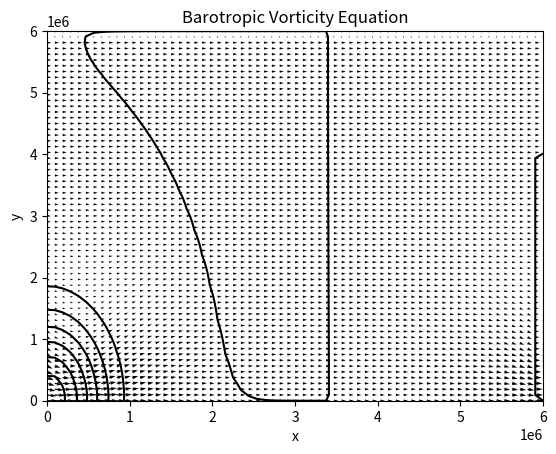

Source code (Python):
"""

Perhaps instead of setting psi = 0, see if it changes if it set psi = psi_old on northern and southern boundary
for Poisson solver. and hold psi_old constant throughout pseudo-time iteration on nothern and southern boundaries


lige nu holder jeg zeta = 0 på boundaries, dette er nok også forkert...
i hvert fald gøre den periodic etc?


måske er min velocity fra stream function psi derivatives også forkerte

lige nu er beta constant, bør den vidst ikke være, right?


#Mangler denne her ikke noget? Måske?Passer det her med units? Ikke særlig godt tror jeg?
psi+=U0*(Ly/2*1000-y)
jo det passer vel med units faktisk, men, hvorfor er den der?

"""


import numpy as np
from pylab import *
import matplotlib.pyplot as plt
import matplotlib.animation as animation
from mpl_toolkits.mplot3d import axes3d

def SolvePoisson(psi,zeta):
	"""
	We set BCs at y = top and y = bottom, but not x, i think
	Following lec12.pdf here
	"""
	#Compute streamfunction from vorticity
	#ζ_(i,j)^1=(((ψ_(i+1,j)-2ψ_(i,j)+ψ_(i-1,j) ))/dx^2 +((ψ_(i,j+1)-2ψ_(i,j)+ψ_(i,j-1) ))/dy^2 )

	#solve psi from lec12.pdf
	psin = np.zeros((ny,nx),dtype=float64)
	psin = psi.copy()
	
	#Skal måske lave en special case for enten x = 0 eller x = L, hvor jeg copy over?
	
	dtau = 0.5*0.5*(0.5*dx**2+0.5*dy**2)
	for r in range(500): #pseudo-time
		psin = psi.copy()
		psi[1:ny-1,1:nx-1] = psin[1:ny-1,1:nx-1]+dtau*(
				+(psin[1:ny-1,2:nx]-2*psin[1:ny-1,1:nx-1]+psin[1:ny-1,0:nx-2])/dx**2
				+(psin[2:ny,1:nx-1]-2*psin[1:ny-1,1:nx-1]+psin[0:ny-2,1:nx-1])/dy**2
				-zeta[1:ny-1,1:nx-1])

		psi[1:ny-1,0] = psin[1:ny-1,0]+dtau*(
				+(psin[1:ny-1,1]-2*psin[1:ny-1,0]+psin[1:ny-1,-1])/dx**2
				+(psin[2:ny,0]-2*psin[1:ny-1,0]+psin[0:ny-2,0])/dy**2
				-zeta[1:ny-1,0])
		#psi[1:ny-1,-1] = psi[1:ny-1,0] 
		
		psi[1:ny-1,-1] = psin[1:ny-1,-1]+dtau*(
		+(psin[1:ny-1,0]-2*psin[1:ny-1,-1]+psin[1:ny-1,-2])/dx**2
		+(psin[2:ny,-1]-2*psin[1:ny-1,-1]+psin[0:ny-2,-1])/dy**2
		-zeta[1:ny-1,-1])
		
		#boundary at x = L, i'm gonna set equal to x = 0...
		#Boundary for psi, maybe i should remove these!
		#psi[:,-1] = 0 #right boundary
		#psi[:,0] = 0	#left boundary
		psi[-1,:] = 0
		psi[0,:] = 0 
		
def UpdateZeta(zetan,zeta,u,v,beta):

	"""
	Denne her kan jeg indføre nogle [:] til, i stedet for[1:ny-1] fx.... tror godt vi kan gå HELT UD til boundaries
	Men lad os starte et sted dog
	"""
	zetan[1:ny-1,1:nx-1] = zeta[1:ny-1,1:nx-1]-dt*(\
		(u[1:ny-1,2:nx]*zeta[1:ny-1,2:nx]-u[1:ny-1,0:nx-2]*zeta[1:ny-1,0:nx-2])/(2*dx)\
		+(v[2:ny,1:nx-1]*zeta[2:ny,1:nx-1]-v[0:ny-2,1:nx-1]*zeta[0:ny-2,1:nx-1])/(2*dy)\
		+beta*v[1:ny-1,1:nx-1])
	
	zetan[1:ny-1,0] = zeta[1:ny-1,0]-dt*(\
		(u[1:ny-1,1]*zeta[1:ny-1,1]-u[1:ny-1,-1]*zeta[1:ny-1,-1])/(2*dx)\
		+(v[2:ny,0]*zeta[2:ny,0]-v[0:ny-2,0]*zeta[0:ny-2,0])/(2*dy)\
		+beta*v[1:ny-1,0])
	
	
	zetan[1:ny-1,-1] = zeta[1:ny-1,-1]-dt*(\
		(u[1:ny-1,0]*zeta[1:ny-1,0]-u[1:ny-1,-2]*zeta[1:ny-1,-2])/(2*dx)\
		+(v[2:ny,-1]*zeta[2:ny,-1]-v[0:ny-2,-1]*zeta[0:ny-2,-1])/(2*dy)\
		+beta*v[1:ny-1,-1])
	
	#zetan[1:ny-1,1] = zeta[1:ny-1,0]-dt*(\
	#	(u[1:ny-1,1]*zeta[1:ny-1,1]-u[1:ny-1,-1]*zeta[1:ny-1,-1])/(2*dx)\
	#	+(v[2:ny,0]*zeta[2:ny,0]-v[0:ny-2,0]*zeta[0:ny-2,0])/(2*dy)\
	#	+beta*v[1:ny-1,0])
	
	#zeta = zetan		

	
def UpdateZetaLeapFrog(zetan,zetaold,zeta,u,v,beta):

	"""
	Denne her kan jeg indføre nogle [:] til, i stedet for[1:ny-1] fx.... tror godt vi kan gå HELT UD til boundaries
	Men lad os starte et sted dog
	
	Hmm... jeg skal faktisk også have old velocities?:O
	"""
	zetan[1:ny-1,1:nx-1] = zetaold[1:ny-1,1:nx-1]-2*dt*(\
		(u[1:ny-1,2:nx]*zetaold[1:ny-1,2:nx]-u[1:ny-1,0:nx-2]*zetaold[1:ny-1,0:nx-2])/(2*dx)\
		+(v[2:ny,1:nx-1]*zetaold[2:ny,1:nx-1]-v[0:ny-2,1:nx-1]*zetaold[0:ny-2,1:nx-1])/(2*dy)\
		+beta*v[1:ny-1,1:nx-1])
	
	#x borders
	zetan[1:ny-1,0] = zetaold[1:ny-1,0]-2*dt*(\
		(u[1:ny-1,1]*zetaold[1:ny-1,1]-u[1:ny-1,-1]*zetaold[1:ny-1,-1])/(2*dx)\
		+(v[2:ny,0]*zetaold[2:ny,0]-v[0:ny-2,0]*zetaold[0:ny-2,0])/(2*dy)\
		+beta*v[1:ny-1,0])
	
	
	zetan[1:ny-1,-1] = zetaold[1:ny-1,-1]-2*dt*(\
		(u[1:ny-1,0]*zetaold[1:ny-1,0]-u[1:ny-1,-2]*zetaold[1:ny-1,-2])/(2*dx)\
		+(v[2:ny,-1]*zetaold[2:ny,-1]-v[0:ny-2,-1]*zetaold[0:ny-2,-1])/(2*dy)\
		+beta*v[1:ny-1,-1])
	
	#y borders
	zetan[0,1:nx-1] = zetaold[0,1:nx-1]-2*dt*(\
		(u[0,2:nx]*zetaold[0,2:nx]-u[0,0:nx-2]*zetaold[0,0:nx-2])/(2*dx)\
		+(v[1,1:nx-1]*zetaold[1,1:nx-1]-v[-1,1:nx-1]*zetaold[-1,1:nx-1])/(2*dy)\
		+beta*v[0,1:nx-1])
	
	
	zetan[-1,1:nx-1] = zetaold[-1,1:nx-1]-2*dt*(\
		(u[-1,2:nx]*zetaold[-1,2:nx]-u[-1,0:nx-2]*zetaold[-1,0:nx-2])/(2*dx)\
		+(v[0,1:nx-1]*zetaold[0,1:nx-1]-v[-2,1:nx-1]*zetaold[-2,1:nx-1])/(2*dy)\
		+beta*v[-1,1:nx-1])
	
	
	zetaold = zetan		
	



Lx = 6000
Ly = 6000
nx = 65
ny = 65

x = np.linspace(0,Lx,nx)
y = np.linspace(0,Ly,ny)
x,y = np.meshgrid(x*1000,y*1000)
k = 2*pi/(Lx*1000)
m = pi/(Ly*1000)
dx = 1000*Lx/(nx-1)
dy = 1000*Ly/(ny-1)
U0 = 20				#zonal wind
beta = 1.62*10**(-11)	#he set 0 infront?
Av4 = 10**(-6)
A = 10**(-4)
#initial vorticity and streamfunction

zetaold = np.array(A*np.exp(-2*(k**2*x**2+m**2*y**2)),dtype=float64)
zeta = zetaold
zetan = zeta
#time integration parameters					#hours
time_end = 3*3600 				#second
dt = 100

psi = np.zeros((ny,nx),dtype=float64)
dypsi = np.zeros((ny,nx),dtype=float64)
dxpsi = np.zeros((ny,nx),dtype=float64)
u = np.zeros((ny,nx),dtype=float64)
v = np.zeros((ny,nx),dtype=float64)
dfly = np.zeros((ny,nx),dtype=float64)
dflx = np.zeros((ny,nx),dtype=float64)

SolvePoisson(psi,zeta)
#Compute streamfunction from vorticity
#ζ_(i,j)^1=(((ψ_(i+1,j)-2ψ_(i,j)+ψ_(i-1,j) ))/dx^2 +((ψ_(i,j+1)-2ψ_(i,j)+ψ_(i,j-1) ))/dy^2 )

# #solve psi from lec12.pdf
# psin = np.zeros((ny,nx),dtype=float64)
# psin = psi.copy()
# dtau = 0.5*0.5*(0.5*dx**2+0.5*dy**2)
# for r in range(500): #pseudo-time
	# psin = psi.copy()
	# psi[1:ny-1,1:nx-1] = psin[1:ny-1,1:nx-1]+dtau*(\
			# (psin[1:ny-1,2:nx]-2*psin[1:ny-1,1:nx-1]+psin[1:ny-1,0:nx-2])/dx**2\
			# +(psin[2:ny,1:nx-1]-2*psin[1:ny-1,1:nx-1]+psin[0:ny-2,1:nx-1])/dy**2\
			# +zeta[1:ny-1,1:nx-1])


	# #Boundary for psi, maybe i should remove these!
	# #psi[:,-1] = 0 #right boundary
	# #psi[:,0] = 0	#left boundary
	# psi[-1,:] = 0
	# psi[0,:] = 0 

psi+=U0*(Ly/2*1000 - y)

#Calculate gradients for air velocity
#forward on bottom? Backward on top?
dypsi[0,:] = (psi[1,:] - psi[0,:])/dy
dypsi[-1,:] = (psi[-1,:] - psi[-2,:])/dy
dypsi[1:-2,:] = (psi[2:-1,:]-psi[0:-3,:])/(2*dy)  #Centered difference


dxpsi[:,0]=(psi[:,1]-psi[:,-1])/(2*dx)
dxpsi[:,-1]= (psi[:,0]-psi[:,-2])/(2*dx)
dxpsi[:,1:-2]= (psi[:,2:-1]-psi[:,0:-3])/(2*dx);  #centered difference

u = -dypsi
v = dxpsi




#Forward time difference
UpdateZeta(zetaold,zeta,u,v,beta)
# zetan[1:ny-1,1:nx-1] = zeta[1:ny-1,1:nx-1]-dt*(\
	# (u[1:ny-1,2:nx]*zeta[1:ny-1,2:nx]-u[1:ny-1,0:nx-2]*zeta[1:ny-1,0:nx-2])/(2*dx)\
	# +(v[2:ny,1:nx-1]*zeta[2:ny,1:nx-1]-v[0:ny-2,1:nx-1]*zeta[0:ny-2,1:nx-1])/(2*dy)\
	# +beta*v[1:ny-1,1:nx-1])
# zeta = zetan






#plt.hold(True)
fig = plt.figure()
ax = plt.gca()
ax.contour(x,y,zeta,colors='black')
ax.quiver(x,y,u,v)
ax.set_title('Barotropic Vorticity Equation')
ax.set_xlabel('x')
ax.set_ylabel('y')

def animate(i):

	global zetan,u,v,zeta,psi,psin,dxpsi,dypsi,zetaold
	#leapfrog
	#zetan[1:ny-1,1:nx-1] = zeta[1:ny-1,1:nx-1]-2*dt*(\
	#	(u[1:ny-1,2:nx]*zeta[1:ny-1,2:nx]-u[1:ny-1,0:nx-2]*zeta[1:ny-1,0:nx-2])/(2*dx)\
	#	+(v[2:ny,1:nx-1]*zeta[2:ny,1:nx-1]-v[0:ny-2,1:nx-1]*zeta[0:ny-2,1:nx-1])/(2*dy)\
	#	+beta*v[1:ny-1,1:nx-1])
	#zeta = zetan
	
	UpdateZetaLeapFrog(zetan,zetaold,zeta,u,v,beta)
	
	SolvePoisson(psi,zeta)
	# #Calculate psi streamfunction
	# #solve psi from lec12.pdf
	# psin = np.zeros((ny,nx),dtype=float64)
	# psin = psi.copy()
	# dtau = 0.5*0.5*(0.5*dx**2+0.5*dy**2)
	# for r in range(500): #pseudo-time
		# psin = psi.copy()
		# psi[1:ny-1,1:nx-1] = psin[1:ny-1,1:nx-1]+dtau*(\
				# (psin[1:ny-1,2:nx]-2*psin[1:ny-1,1:nx-1]+psin[1:ny-1,0:nx-2])/dx**2\
				# +(psin[2:ny,1:nx-1]-2*psin[1:ny-1,1:nx-1]+psin[0:ny-2,1:nx-1])/dy**2\
				# +zeta[1:ny-1,1:nx-1])

		# #psi[:,-1] = 0 #right boundary
		# #psi[:,0] = 0	#left boundary
		# psi[-1,:] = 0
		# psi[0,:] = 0 

		
	#Mangler denne her ikke noget? Måske?Passer det her med units? Ikke særlig godt tror jeg?
	psi+=U0*(Ly/2*1000-y)
 	
	#Calculate gradients for air velocity
	#forward on bottom? Backward on top?
	dypsi[0,:] = (psi[1,:] - psi[0,:])/dy
	dypsi[-1,:] = (psi[-1,:] - psi[-2,:])/dy
	dypsi[1:-2,:] = (psi[2:-1,:]-psi[0:-3,:])/(2*dy)  #Centered difference


	dxpsi[:,0]=(psi[:,1]-psi[:,-1])/(2*dx)
	dxpsi[:,-1]= (psi[:,0]-psi[:,-2])/(2*dx)
	dxpsi[:,1:-2]= (psi[:,2:-1]-psi[:,0:-3])/(2*dx);  #centered difference

	u = -dypsi
	v = dxpsi
	
	zeta = zetan
	ax.clear()
	ax.contour(x,y,zeta,colors='black')
	ax.quiver(x,y,u,v)
	ax.set_title('Barotropic Vorticity Equation')
	ax.set_xlabel('x')
	ax.set_ylabel('y')

	if i == 4:
		fig.savefig('BVE.png', bbox_inches='tight')



anim = animation.FuncAnimation(fig, animate, frames=5, interval=0.5)#,blit=False)
plt.show()